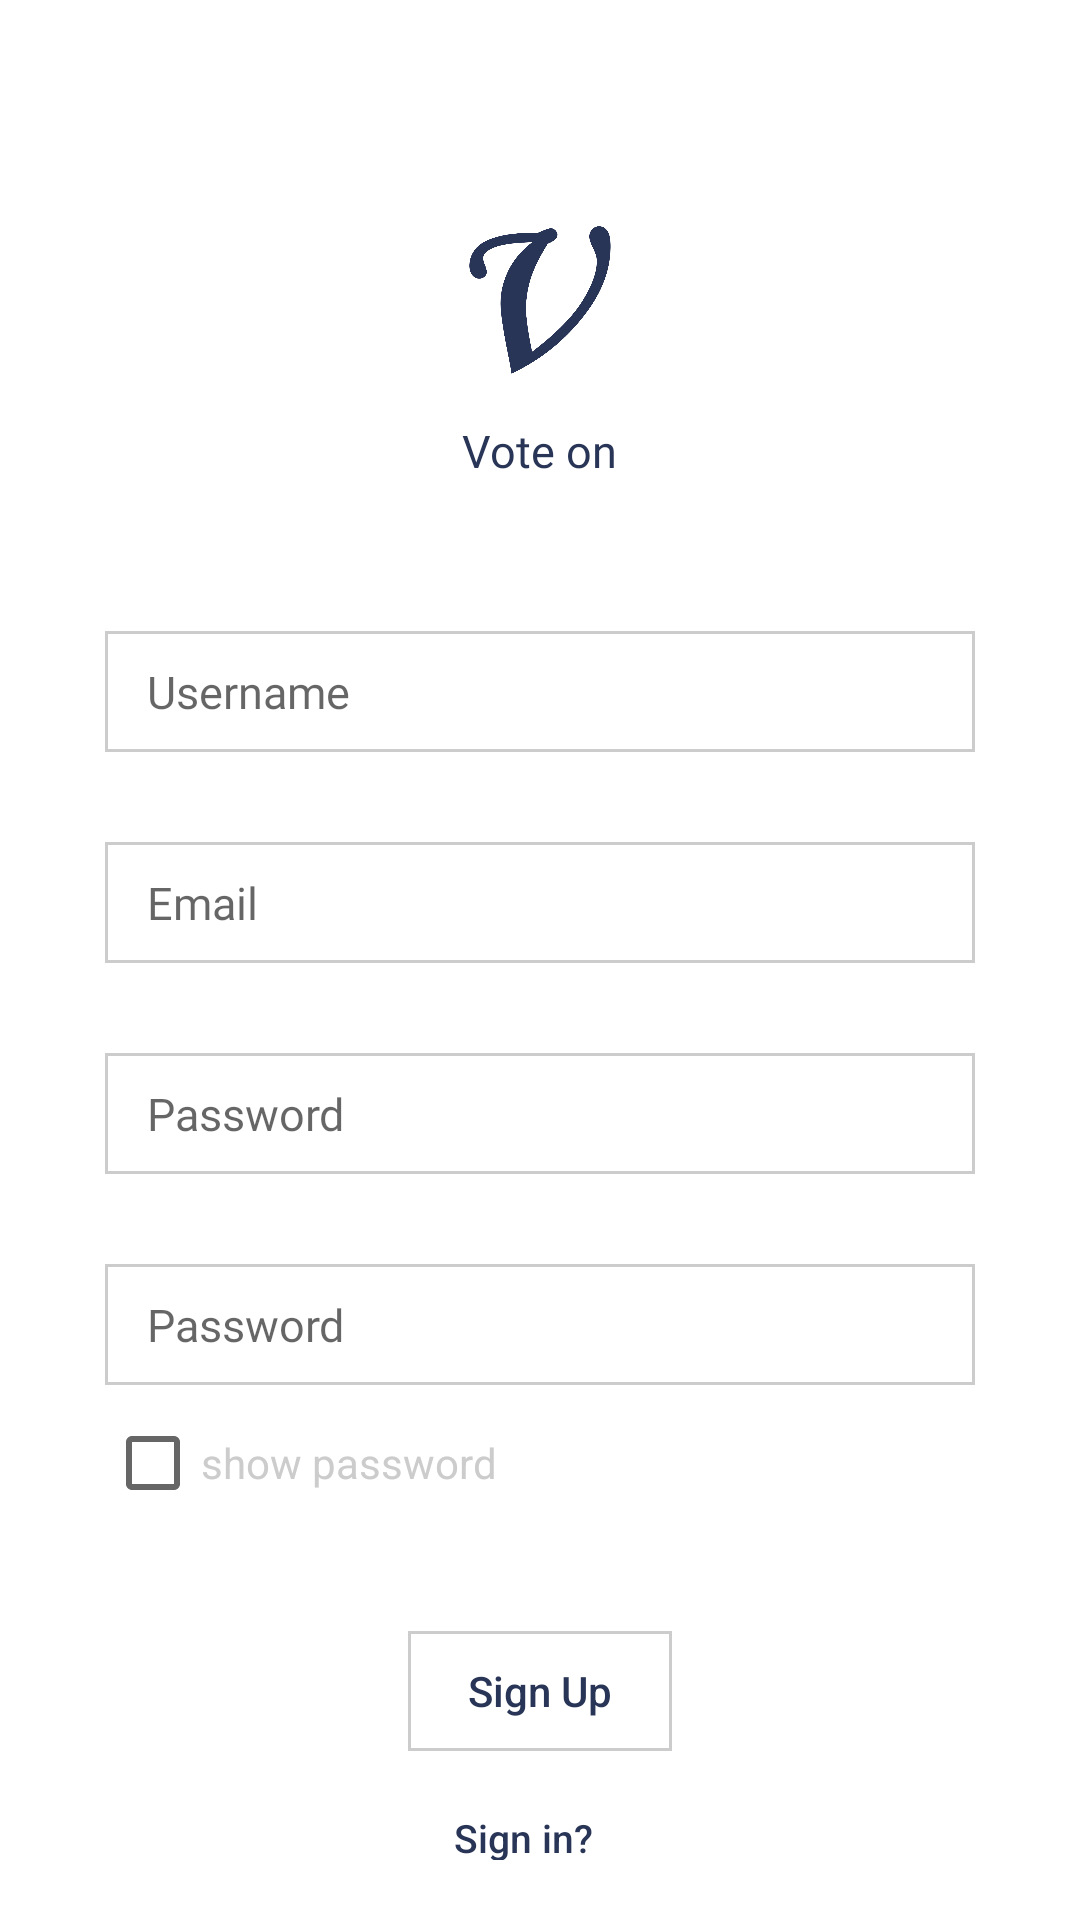

Produce the Android XML layout that renders to this screen, including the resource entries it uses.
<!-- AndroidManifest.xml: application theme AppTheme -->
<!-- res/layout/activity_register_page.xml -->
<?xml version="1.0" encoding="utf-8"?>
<RelativeLayout
    xmlns:android="http://schemas.android.com/apk/res/android"
    xmlns:app="http://schemas.android.com/apk/res-auto"
    xmlns:tools="http://schemas.android.com/tools"
    android:layout_width="match_parent"
    android:layout_height="match_parent"
    android:background="@color/white">

    <LinearLayout
        android:layout_width="320dp"
        android:layout_marginTop="40dp"
        android:layout_height="wrap_content"
        android:layout_centerHorizontal="true"
        android:orientation="vertical"
        android:paddingVertical="20dp">

        <ImageView
            android:layout_width="80dp"
            android:layout_height="80dp"
            android:layout_gravity="center"
            android:src="@drawable/von"/>
        <TextView
            android:layout_width="wrap_content"
            android:layout_height="wrap_content"
            android:text="Vote on"
            android:layout_gravity="center"
            android:fontFamily="@font/armata"
            android:textColor="@color/colorAccent"
            android:textSize="15dp"/>

        <EditText
            android:id="@+id/txt_username"
            android:layout_width="match_parent"
            android:layout_height="wrap_content"
            android:layout_marginHorizontal="15dp"
            android:background="@drawable/info_login"
            android:hint="Username"
            android:paddingVertical="10dp"
            android:paddingHorizontal="14dp"
            android:fontFamily="@font/armata"
            android:textSize="15dp"
            android:layout_marginTop="50dp"
            android:textCursorDrawable="@null"/>

        <EditText
            android:id="@+id/txt_email"
            android:layout_width="match_parent"
            android:layout_height="wrap_content"
            android:layout_marginHorizontal="15dp"
            android:background="@drawable/info_login"
            android:hint="Email"
            android:paddingVertical="10dp"
            android:paddingHorizontal="14dp"
            android:inputType="textEmailAddress"
            android:fontFamily="@font/armata"
            android:textSize="15dp"
            android:layout_marginTop="30dp"
            android:textCursorDrawable="@null"/>

        <EditText
            android:id="@+id/txt_password"
            android:layout_width="match_parent"
            android:layout_height="wrap_content"
            android:layout_marginHorizontal="15dp"
            android:background="@drawable/info_login"
            android:hint="Password"
            android:paddingVertical="10dp"
            android:paddingHorizontal="14dp"
            android:fontFamily="@font/armata"
            android:textSize="15dp"
            android:layout_marginTop="30dp"
            android:inputType="textPassword"
            android:textCursorDrawable="@null"/>

        <EditText
            android:id="@+id/txt_password1"
            android:layout_width="match_parent"
            android:layout_height="wrap_content"
            android:layout_marginHorizontal="15dp"
            android:background="@drawable/info_login"
            android:hint="Password"
            android:paddingVertical="10dp"
            android:paddingHorizontal="14dp"
            android:fontFamily="@font/armata"
            android:textSize="15dp"
            android:layout_marginTop="30dp"
            android:inputType="textPassword"
            android:textCursorDrawable="@null"/>

        <LinearLayout
            android:layout_width="match_parent"
            android:layout_height="wrap_content"
            android:orientation="horizontal"
            android:layout_marginTop="10dp">
            <CheckBox
                android:id="@+id/cbx_show_password"
                android:layout_width="wrap_content"
                android:layout_height="wrap_content"
                android:layout_margin="15dp"
                android:layout_gravity="start"
                android:text="show password"
                android:textColor="@color/gray"/>

        </LinearLayout>

        <Button
            android:id="@+id/btn_register"
            android:layout_width="wrap_content"
            android:layout_height="40dp"
            android:textAllCaps="false"
            android:text="Sign Up"
            android:background="@drawable/info_login"
            android:textColor="@color/colorAccent"
            android:layout_gravity="center"
            android:layout_marginTop="10dp"
            style="?android:attr/borderlessButtonStyle"/>

        <Button
            android:id="@+id/sign_in"
            android:layout_width="wrap_content"
            android:layout_height="wrap_content"
            android:text="Sign in?"
            android:layout_marginTop="20dp"
            android:background="@color/white"
            android:layout_marginLeft="-6dp"
            android:textSize="13dp"
            android:textAllCaps="false"
            android:layout_gravity="center"
            android:textColor="@color/colorAccent"
            style="?android:attr/borderlessButtonStyle"/>

    </LinearLayout>

    <TextView
        android:id="@+id/txt_error"
        android:layout_width="wrap_content"
        android:layout_alignParentBottom="true"
        android:layout_centerInParent="true"
        android:textColor="@color/red"
        android:layout_margin="5dp"
        android:layout_height="wrap_content"/>

    <pl.droidsonroids.gif.GifImageView
        android:id="@+id/loading_1"
        android:layout_width="80dp"
        android:layout_height="80dp"
        android:src="@drawable/loading"
        android:layout_alignParentBottom="true"
        android:layout_centerInParent="true"
        android:visibility="gone"
        />

</RelativeLayout>
<!-- resources referenced by this layout -->
<resources>
  <color name="colorAccent">#293556</color>
  <color name="gray">#CCCCCC</color>
  <color name="red">#E2574C</color>
  <color name="white">#FFFFFF</color>
  <!-- drawable info_login (drawable) -->
  <?xml version="1.0" encoding="utf-8"?>
  <shape xmlns:android="http://schemas.android.com/apk/res/android"
      android:shape="rectangle">
      <solid android:color="@color/white"/>
      <stroke android:color="@color/gray" android:width="1dp"/>
  </shape>
  <!-- drawable loading: gif bitmap (drawable-v24, 127393 bytes) -->
  <!-- drawable von: png bitmap (drawable-v24, 84321 bytes) -->
  <style name="AppTheme" parent="Theme.AppCompat.Light.NoActionBar">
          
          <item name="android:windowLightStatusBar">true</item>
          <item name="colorPrimary">@color/white</item>
          <item name="colorPrimaryDark">@color/white</item>
          <item name="colorAccent">@color/colorAccent</item>
          <item name="colorControlHighlight">@color/white</item>
      </style>
</resources>
